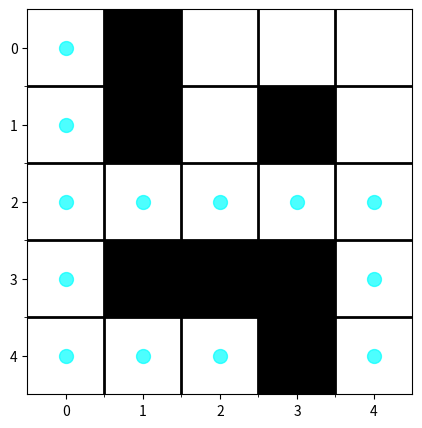
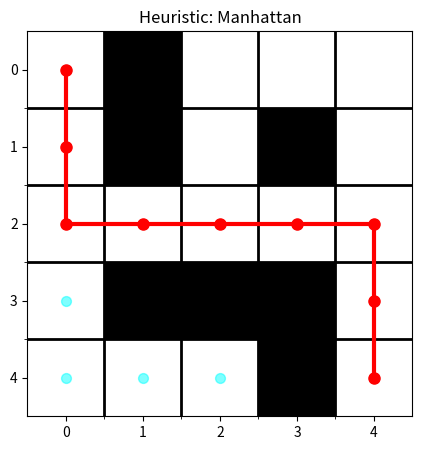
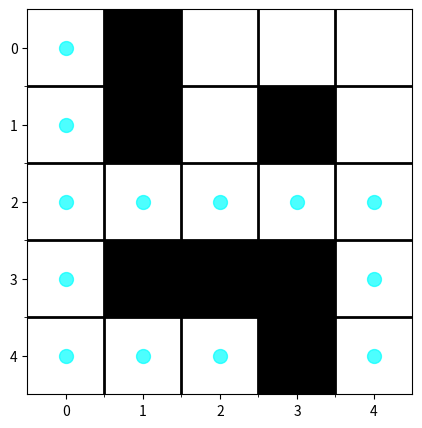
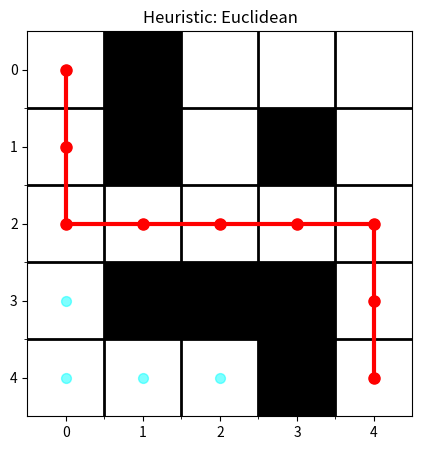
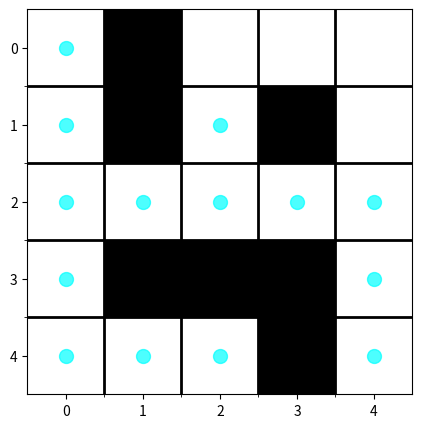
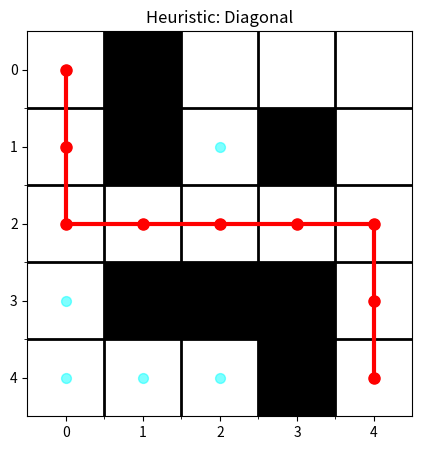

Write the Python code that produced these figures, in order.
import matplotlib.pyplot as plt
import heapq
import math
import time

# 定义启发式函数
def heuristic(a, b, method="manhattan"):
    if method == "manhattan":  # 曼哈顿距离
        return abs(a[0] - b[0]) + abs(a[1] - b[1])
    elif method == "euclidean":  # 欧几里得距离
        return math.sqrt((a[0] - b[0]) ** 2 + (a[1] - b[1]) ** 2)
    elif method == "diagonal":  # 对角线距离
        return max(abs(a[0] - b[0]), abs(a[1] - b[1]))
    else:
        raise ValueError("Unknown heuristic method: {}".format(method))

# A* 算法实现
def a_star_search(maze, start, end, heuristic_method="manhattan", visualize=False, ax=None):
    rows = len(maze)
    cols = len(maze[0])
    visited = set()
    parent = {}
    g_score = {start: 0}  
    f_score = {start: heuristic(start, end, method=heuristic_method)}
    priority_queue = [(f_score[start], start)]  
    
    while priority_queue:
        current_f, now = heapq.heappop(priority_queue)
        
        if now in visited:
            continue
        visited.add(now)
        
        if visualize:
            ax.scatter(now[1], now[0], s=100, color='cyan', alpha=0.7, zorder=2)
            plt.draw()
            plt.pause(0.1)  

        if now == end:
            path = []
            while now in parent:
                path.append(now)
                now = parent[now]
            path.append(start)
            return path[::-1], visited
        
        directions = [(-1, 0), (1, 0), (0, -1), (0, 1)] 
        for dx, dy in directions:
            x = now[0] + dx
            y = now[1] + dy
            adj = (x, y)
            if 0 <= x < rows and 0 <= y < cols and maze[x][y] == 0 and adj not in visited:
                tentative_g_score = g_score[now] + 1  
                if adj not in g_score or tentative_g_score < g_score[adj]:
                    parent[adj] = now
                    g_score[adj] = tentative_g_score
                    f_score[adj] = tentative_g_score + heuristic(adj, end, method=heuristic_method)
                    heapq.heappush(priority_queue, (f_score[adj], adj))
    
    return None, visited

# 可视化迷宫和路径
def visualize_maze_with_path(maze, path=None, visited=None, title=""):
    plt.figure(figsize=(len(maze[0]), len(maze))) 
    plt.imshow(maze, cmap='Greys', interpolation='nearest')  

    if path:
        path_x, path_y = zip(*path)
        plt.plot(path_y, path_x, marker='o', markersize=8, color='red', linewidth=3)

    if visited:
        for x, y in visited:
            plt.scatter(y, x, s=50, color='cyan', alpha=0.5, zorder=1)

    plt.xticks(range(len(maze[0])))
    plt.yticks(range(len(maze)))
    plt.gca().set_xticks([x - 0.5 for x in range(1, len(maze[0]))], minor=True)
    plt.gca().set_yticks([y - 0.5 for y in range(1, len(maze))], minor=True)
    plt.grid(which="minor", color="black", linestyle='-', linewidth=2)

    plt.title(title)
    plt.axis('on')  
    plt.show()

# 比较三种启发式函数的效率
def compare_heuristics(maze, start, end, visualize=False):
    heuristics = ["manhattan", "euclidean", "diagonal"]
    results = {}

    for heuristic_method in heuristics:
        fig, ax = plt.subplots(figsize=(len(maze[0]), len(maze)))
        ax.imshow(maze, cmap='Greys', interpolation='nearest')
        ax.set_xticks(range(len(maze[0])))
        ax.set_yticks(range(len(maze)))
        ax.set_xticks([x - 0.5 for x in range(1, len(maze[0]))], minor=True)
        ax.set_yticks([y - 0.5 for y in range(1, len(maze))], minor=True)
        ax.grid(which="minor", color="black", linestyle='-', linewidth=2)
        ax.axis('on')

        start_time = time.time()
        path, visited = a_star_search(maze, start, end, heuristic_method=heuristic_method, visualize=visualize, ax=ax)
        end_time = time.time()
        run_time = end_time - start_time
        path_length = len(path) if path else 0

        results[heuristic_method] = {"run_time": run_time, "path_length": path_length}

        if visualize:
            visualize_maze_with_path(maze, path=path, visited=visited, title=f"Heuristic: {heuristic_method.capitalize()}")
    
    return results

# 主函数
if __name__ == "__main__":
    maze = [
        [0, 1, 0, 0, 0],
        [0, 1, 0, 1, 0],
        [0, 0, 0, 0, 0],
        [0, 1, 1, 1, 0],
        [0, 0, 0, 1, 0]
    ]
    start = (0, 0)
    end = (4, 4)

    comparison_results = compare_heuristics(maze, start, end, visualize=True)

    for heuristic, result in comparison_results.items():
        print(f"Heuristic: {heuristic}")
        print(f"  Run Time: {result['run_time']:.4f} seconds")
        print(f"  Path Length: {result['path_length']}")